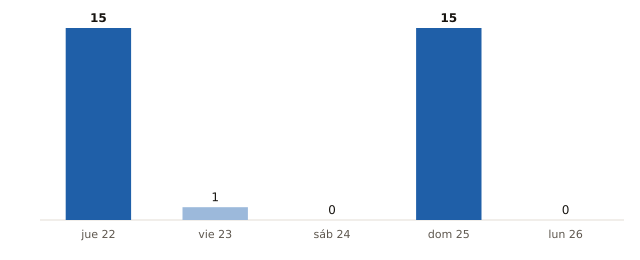

The table this chart was drawn from, first rows:
fecha, municipios_prob_90_o_mas
2026-10-22, 15
2026-10-23, 1
2026-10-24, 0
2026-10-25, 15
2026-10-26, 0
